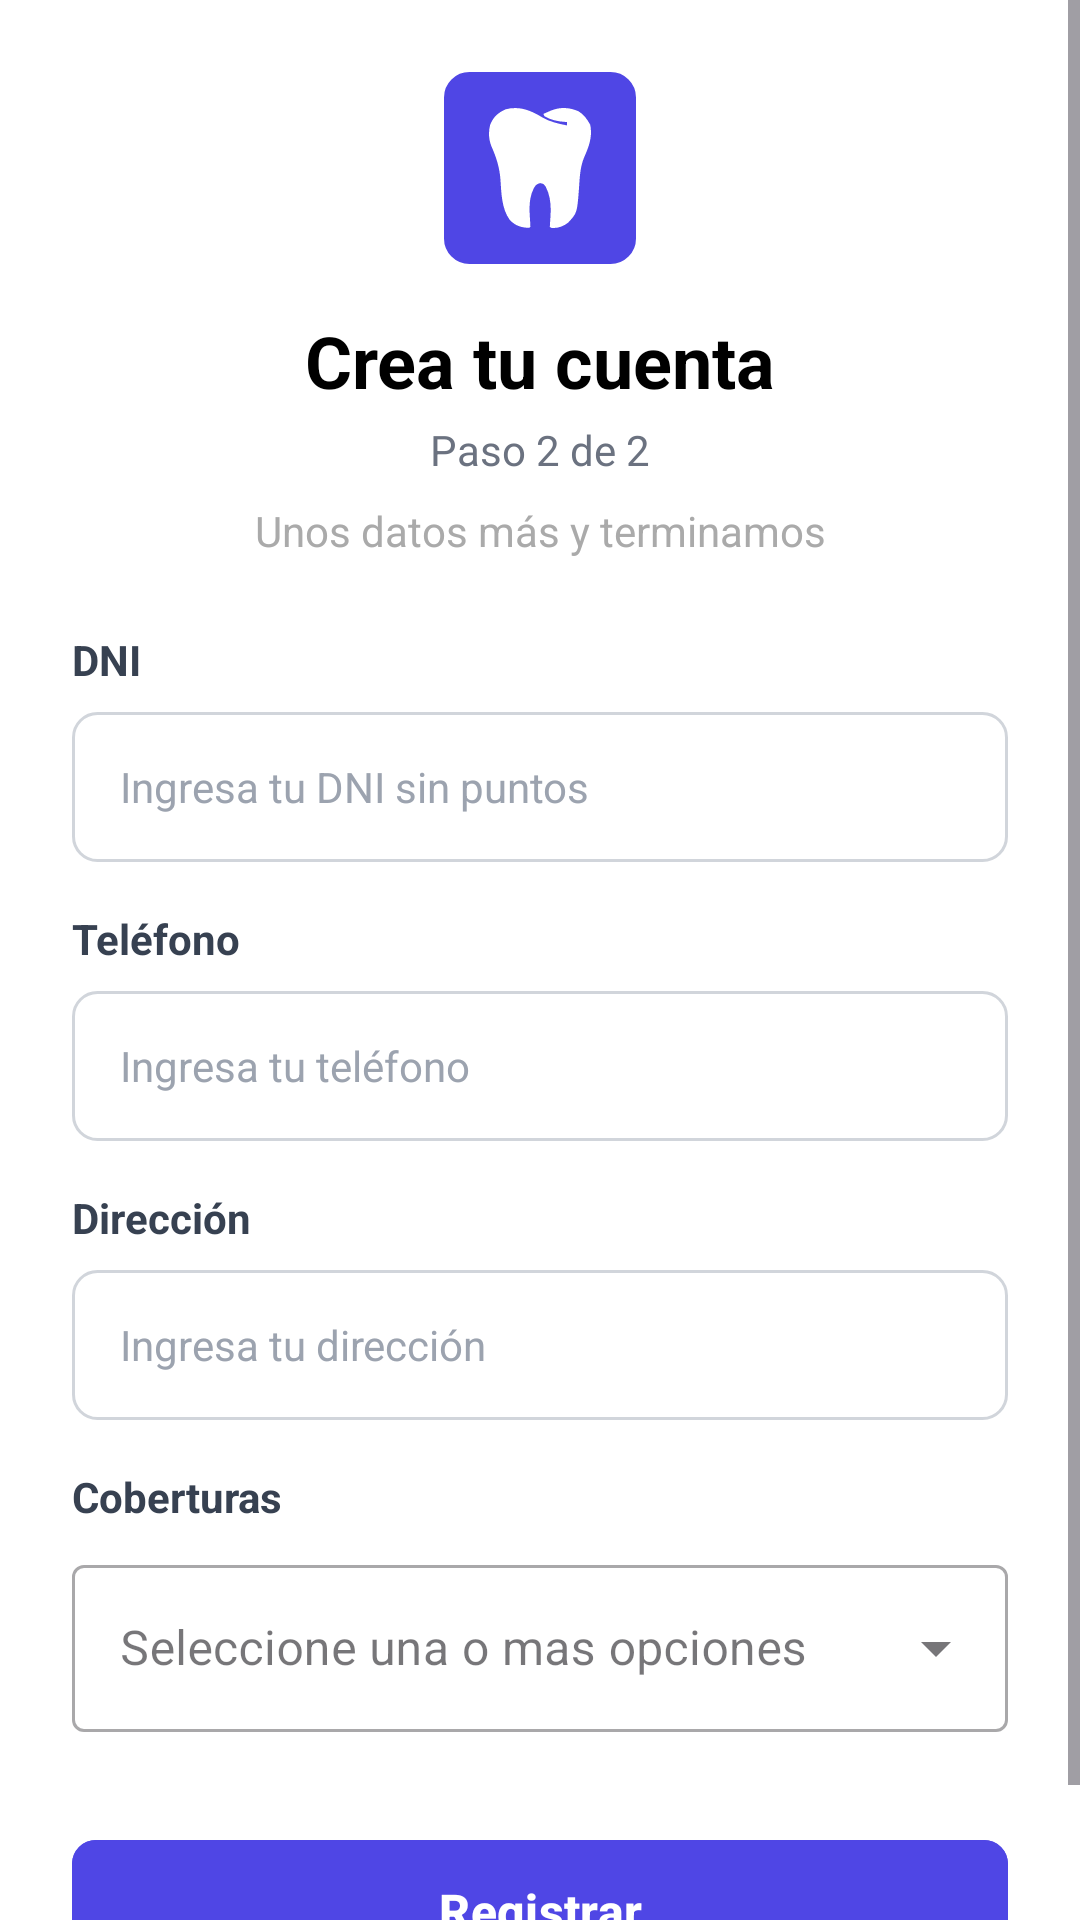

Here is an Android app screen rendered from its layout file. Give the layout XML and the strings, colors and styles it references.
<!-- AndroidManifest.xml: application theme Theme.ProyectoFinalL6 -->
<!-- res/layout/fragmento_registro_pt2.xml -->
<?xml version="1.0" encoding="utf-8"?>
<ScrollView xmlns:android="http://schemas.android.com/apk/res/android"
    xmlns:app="http://schemas.android.com/apk/res-auto"
    xmlns:tools="http://schemas.android.com/tools"
    android:layout_width="match_parent"
    android:layout_height="match_parent"
    android:background="#FFFFFF"
    android:fillViewport="true">

    <androidx.constraintlayout.widget.ConstraintLayout
        android:layout_width="match_parent"
        android:layout_height="wrap_content"
        android:padding="24dp">

        <ImageView
            android:id="@+id/ivLogo"
            android:layout_width="64dp"
            android:layout_height="64dp"
            android:background="@drawable/bg_input_border"
            android:backgroundTint="#4F46E5"
            android:padding="12dp"
            android:src="@drawable/ic_logo_diente"
            app:layout_constraintEnd_toEndOf="parent"
            app:layout_constraintStart_toStartOf="parent"
            app:layout_constraintTop_toTopOf="parent"
            tools:ignore="ContentDescription" />

        <TextView
            android:id="@+id/tvTitulo2"
            android:layout_width="wrap_content"
            android:layout_height="wrap_content"
            android:layout_marginTop="16dp"
            android:text="@string/register_title_pt2"
            android:textColor="@color/black"
            android:textSize="24sp"
            android:textStyle="bold"
            app:layout_constraintEnd_toEndOf="parent"
            app:layout_constraintStart_toStartOf="parent"
            app:layout_constraintTop_toBottomOf="@+id/ivLogo" />

        <TextView
            android:id="@+id/tvPaso2"
            android:layout_width="wrap_content"
            android:layout_height="wrap_content"
            android:layout_marginTop="4dp"
            android:text="Paso 2 de 2"
            android:textColor="#6B7280"
            android:textSize="14sp"
            app:layout_constraintEnd_toEndOf="parent"
            app:layout_constraintStart_toStartOf="parent"
            app:layout_constraintTop_toBottomOf="@+id/tvTitulo2" />

        <TextView
            android:id="@+id/tvSubtitulo2"
            android:layout_width="wrap_content"
            android:layout_height="wrap_content"
            android:layout_marginTop="8dp"
            android:text="@string/register_subtitle_pt2"
            android:textColor="@android:color/darker_gray"
            android:textSize="14sp"
            app:layout_constraintEnd_toEndOf="parent"
            app:layout_constraintStart_toStartOf="parent"
            app:layout_constraintTop_toBottomOf="@+id/tvPaso2" />

        <TextView
            android:id="@+id/lblDni"
            android:layout_width="wrap_content"
            android:layout_height="wrap_content"
            android:layout_marginTop="24dp"
            android:text="@string/register_dni_label"
            android:textColor="#374151"
            android:textSize="14sp"
            android:textStyle="bold"
            app:layout_constraintStart_toStartOf="parent"
            app:layout_constraintTop_toBottomOf="@+id/tvSubtitulo2" />

        <EditText
            android:id="@+id/etDni"
            android:layout_width="0dp"
            android:layout_height="50dp"
            android:layout_marginTop="8dp"
            android:background="@drawable/bg_input_border"
            android:hint="@string/register_dni_hint"
            android:inputType="number"
            android:paddingStart="16dp"
            android:paddingEnd="16dp"
            android:textColorHint="#9CA3AF"
            android:textSize="14sp"
            app:layout_constraintEnd_toEndOf="parent"
            app:layout_constraintStart_toStartOf="parent"
            app:layout_constraintTop_toBottomOf="@+id/lblDni" />

        <TextView
            android:id="@+id/lblTelefono"
            android:layout_width="wrap_content"
            android:layout_height="wrap_content"
            android:layout_marginTop="16dp"
            android:text="@string/register_phone_label"
            android:textColor="#374151"
            android:textSize="14sp"
            android:textStyle="bold"
            app:layout_constraintStart_toStartOf="parent"
            app:layout_constraintTop_toBottomOf="@+id/etDni" />

        <EditText
            android:id="@+id/etTelefono"
            android:layout_width="0dp"
            android:layout_height="50dp"
            android:layout_marginTop="8dp"
            android:background="@drawable/bg_input_border"
            android:hint="@string/register_phone_hint"
            android:inputType="phone"
            android:paddingStart="16dp"
            android:paddingEnd="16dp"
            android:textColorHint="#9CA3AF"
            android:textSize="14sp"
            app:layout_constraintEnd_toEndOf="parent"
            app:layout_constraintStart_toStartOf="parent"
            app:layout_constraintTop_toBottomOf="@+id/lblTelefono" />

        <TextView
            android:id="@+id/lblDireccion"
            android:layout_width="wrap_content"
            android:layout_height="wrap_content"
            android:layout_marginTop="16dp"
            android:text="@string/register_address_label"
            android:textColor="#374151"
            android:textSize="14sp"
            android:textStyle="bold"
            app:layout_constraintStart_toStartOf="parent"
            app:layout_constraintTop_toBottomOf="@+id/etTelefono" />

        <EditText
            android:id="@+id/etDireccion"
            android:layout_width="0dp"
            android:layout_height="50dp"
            android:layout_marginTop="8dp"
            android:background="@drawable/bg_input_border"
            android:hint="@string/register_address_hint"
            android:inputType="textPostalAddress"
            android:paddingStart="16dp"
            android:paddingEnd="16dp"
            android:textColorHint="#9CA3AF"
            android:textSize="14sp"
            app:layout_constraintEnd_toEndOf="parent"
            app:layout_constraintStart_toStartOf="parent"
            app:layout_constraintTop_toBottomOf="@+id/lblDireccion" />

        <TextView
            android:id="@+id/lblCobertura"
            android:layout_width="wrap_content"
            android:layout_height="wrap_content"
            android:layout_marginTop="16dp"
            android:text="@string/register_coverage_label"
            android:textColor="#374151"
            android:textSize="14sp"
            android:textStyle="bold"
            app:layout_constraintStart_toStartOf="parent"
            app:layout_constraintTop_toBottomOf="@+id/etDireccion" />

        <com.google.android.material.textfield.TextInputLayout
            android:id="@+id/tilCobertura"
            style="@style/Widget.MaterialComponents.TextInputLayout.OutlinedBox.ExposedDropdownMenu"
            android:layout_width="0dp"
            android:layout_height="wrap_content"
            android:layout_marginTop="8dp"
            app:layout_constraintEnd_toEndOf="parent"
            app:layout_constraintStart_toStartOf="parent"
            app:layout_constraintTop_toBottomOf="@+id/lblCobertura">

            <AutoCompleteTextView
                android:id="@+id/actvCobertura"
                android:layout_width="match_parent"
                android:layout_height="wrap_content"
                android:hint="@string/register_coverage_prompt"
                android:inputType="none" />

        </com.google.android.material.textfield.TextInputLayout>

        <com.google.android.material.chip.ChipGroup
            android:id="@+id/chipGroupCoberturas"
            android:layout_width="0dp"
            android:layout_height="wrap_content"
            android:layout_marginTop="8dp"
            app:layout_constraintEnd_toEndOf="parent"
            app:layout_constraintStart_toStartOf="parent"
            app:layout_constraintTop_toBottomOf="@+id/tilCobertura" />

        <com.google.android.material.button.MaterialButton
            android:id="@+id/btnRegistrar"
            android:layout_width="0dp"
            android:layout_height="55dp"
            android:layout_marginTop="24dp"
            android:backgroundTint="#4F46E5"
            android:text="@string/register_button"
            android:textAllCaps="false"
            android:textSize="16sp"
            android:textStyle="bold"
            app:cornerRadius="8dp"
            app:layout_constraintEnd_toEndOf="parent"
            app:layout_constraintStart_toStartOf="parent"
            app:layout_constraintTop_toBottomOf="@+id/chipGroupCoberturas" />

    </androidx.constraintlayout.widget.ConstraintLayout>
</ScrollView>
<!-- resources referenced by this layout -->
<resources>
  <color name="black">#FF000000</color>
  <!-- drawable bg_input_border (drawable) -->
  <?xml version="1.0" encoding="utf-8"?>
  <shape xmlns:android="http://schemas.android.com/apk/res/android">
      <solid android:color="#FFFFFF" />
      <corners android:radius="8dp" />
      <stroke
          android:width="1dp"
          android:color="#D1D5DB" /> <padding
      android:left="12dp"
      android:right="12dp" />
  </shape>
  <!-- drawable ic_logo_diente (drawable) -->
  <?xml version="1.0" encoding="utf-8"?>
  <vector xmlns:android="http://schemas.android.com/apk/res/android"
      android:width="40dp"
      android:height="47dp"
      android:viewportWidth="40"
      android:viewportHeight="47">
  
      <path
          android:fillColor="#FFFFFF"
          android:pathData="M20.8904 3.67874C23.9558 5.46369 27.2171 6.15405 30.626 6.82922C30.626 6.38315 30.626 5.93709 30.626 5.47751C30.339 5.46589 30.052 5.45427 29.7564 5.4423C26.8614 5.25448 24.3073 4.71602 21.7382 3.22465C21.5287 2.77858 21.5287 2.77858 21.315 2.3235C21.9753 2.03002 22.6368 1.73964 23.2988 1.45052C23.6671 1.28847 24.0354 1.12642 24.4148 0.959467C28.0577 -0.450321 31.4435 -0.264505 35.0318 1.24107C37.1828 2.48105 38.4543 4.3585 39.6989 6.54761C40.6495 11.2701 39.2084 15.0113 37.3447 19.2481C35.7826 22.929 35.5816 26.8692 35.3344 30.8503C34.5757 41.0632 34.5757 41.0632 31.0475 44.892C29.132 46.4484 26.6897 47.2511 24.2775 46.9301C24.1379 46.7814 23.9982 46.6327 23.8543 46.4795C23.9064 45.5425 23.9614 44.6056 24.0326 43.67C24.3709 39.1161 24.3682 34.9428 22.2408 30.8222C21.3764 29.7106 21.3764 29.7106 20.0717 29.4141C18.6324 29.8519 18.4284 30.0671 17.6117 31.3291C15.5845 35.346 15.7724 39.1956 16.0794 43.6244C16.1451 44.5752 16.1923 45.5273 16.2362 46.4795C16.0966 46.6282 15.9569 46.7769 15.813 46.9301C12.774 46.9029 10.3204 46.1689 8.14198 43.8324C4.88957 39.4066 4.85403 33.2048 4.48007 27.8442C4.09618 23.0913 2.81891 19.2159 0.928917 14.9272C-0.139191 12.2312 -0.281403 9.34161 0.477584 6.53001C1.73352 3.41329 3.59238 1.83284 6.50197 0.521215C11.8475 -0.897162 16.2614 0.860865 20.8904 3.67874Z" />
  </vector>
  <string name="register_address_hint">Ingresa tu dirección</string>
  <string name="register_address_label">Dirección</string>
  <string name="register_button">Registrar</string>
  <string name="register_coverage_label">Coberturas</string>
  <string name="register_coverage_prompt">Seleccione una o mas opciones</string>
  <string name="register_dni_hint">Ingresa tu DNI sin puntos</string>
  <string name="register_dni_label">DNI</string>
  <string name="register_phone_hint">Ingresa tu teléfono</string>
  <string name="register_phone_label">Teléfono</string>
  <string name="register_subtitle_pt2">Unos datos más y terminamos</string>
  <string name="register_title_pt2">Crea tu cuenta</string>
  <style name="Theme.ProyectoFinalL6" parent="Base.Theme.ProyectoFinalL6" />
  <style name="Base.Theme.ProyectoFinalL6" parent="Theme.Material3.DayNight.NoActionBar">
          
          
      </style>
</resources>
